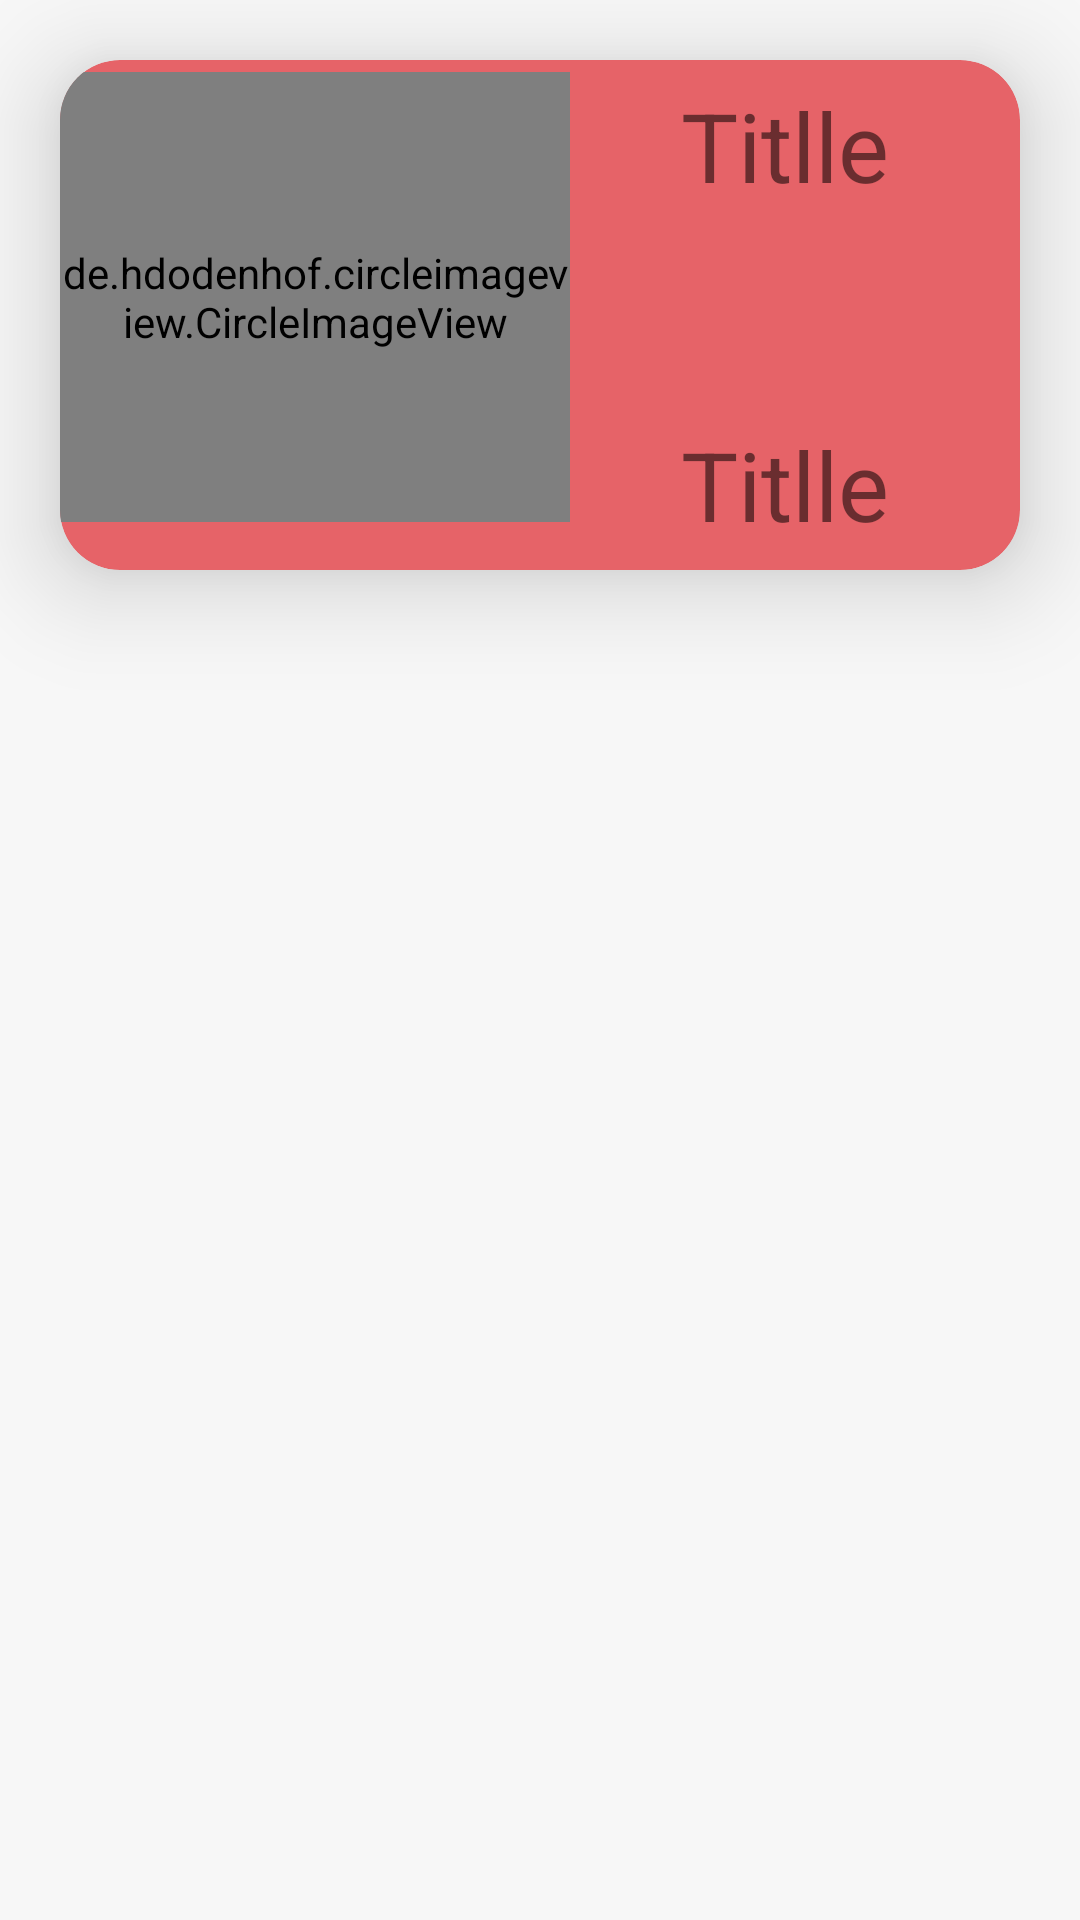

Produce the Android XML layout that renders to this screen, including the resource entries it uses.
<!-- AndroidManifest.xml: application theme AppTheme -->
<!-- res/layout/items2.xml -->
<?xml version="1.0" encoding="utf-8"?>
<RelativeLayout
    xmlns:android="http://schemas.android.com/apk/res/android"
    xmlns:app="http://schemas.android.com/apk/res-auto"
    android:orientation="vertical"
    android:layout_width="match_parent"
    android:background="#f7f7f7"
    android:layout_height="200sp">


    <androidx.cardview.widget.CardView
        android:layout_width="385dp"
        android:layout_height="170dp"
        android:fitsSystemWindows="true"
        android:layout_margin="20dp"
        app:cardElevation="20dp"
        android:backgroundTint="@color/nekocol"
        app:cardPreventCornerOverlap="true"
        app:cardCornerRadius="20dp">


        <de.hdodenhof.circleimageview.CircleImageView
            android:src="@drawable/bg2"
            android:layout_marginTop="4dp"
            android:layout_width="170dp"
            android:layout_gravity="left"
            android:layout_height="150dp"/>

        <RelativeLayout

            android:layout_width="match_parent"
            android:layout_height="match_parent"
            android:padding="7dp">

            <TextView
                android:id="@+id/text_name"
                android:text="Titlle"
                android:textSize="32dp"
                android:layout_marginLeft="200dp"
                android:layout_alignParentTop="true"
                android:layout_centerVertical="true"
                android:layout_width="wrap_content"
                android:layout_height="wrap_content"/>
            <TextView
                android:id="@+id/text_price"
                android:text="Titlle"
                android:textSize="32dp"
                android:layout_marginLeft="200dp"
                android:layout_alignParentBottom="true"
                android:layout_centerVertical="true"
                android:layout_width="wrap_content"
                android:layout_height="wrap_content"/>


        </RelativeLayout>






    </androidx.cardview.widget.CardView>



</RelativeLayout>
<!-- resources referenced by this layout -->
<resources>
  <color name="nekocol">#e66368</color>
  <!-- drawable bg2: png bitmap (drawable, 3924 bytes) -->
  <style name="AppTheme" parent="Theme.AppCompat.Light.NoActionBar">
          
          <item name="colorPrimary">@color/colorPrimary</item>
          <item name="colorPrimaryDark">@color/colorPrimaryDark</item>
          <item name="colorAccent">@color/colorAccent</item>
      </style>
  <color name="colorPrimary">#008577</color>
  <color name="colorPrimaryDark">#00574B</color>
  <color name="colorAccent">#D81B60</color>
</resources>
